Run: headless pygame with SDL's dummy video driver; simulated clock (each Clock.tick advances the game by its frame time, no real sleeping); random seed 0; keys injected as events and as key.get_pressed() state; no mouse input.
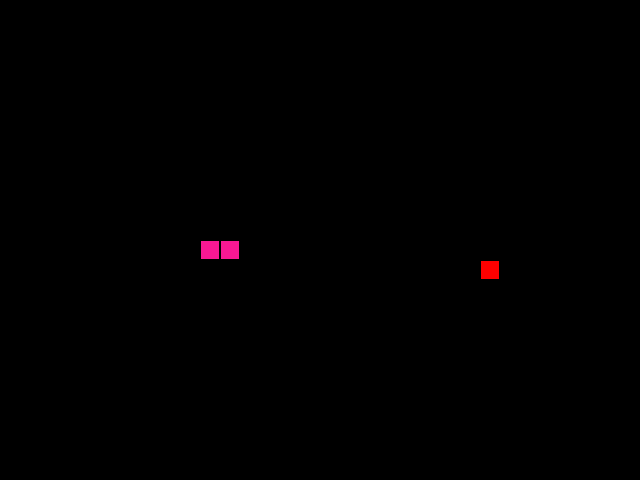
Frame 1 of 4 · flips 1–60 · no input
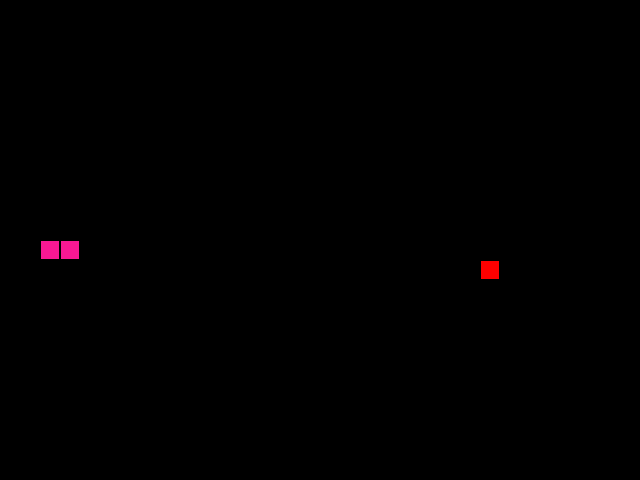
Frame 2 of 4 · flips 61–180 · tapped SPACE, RETURN · held RIGHT (→), D
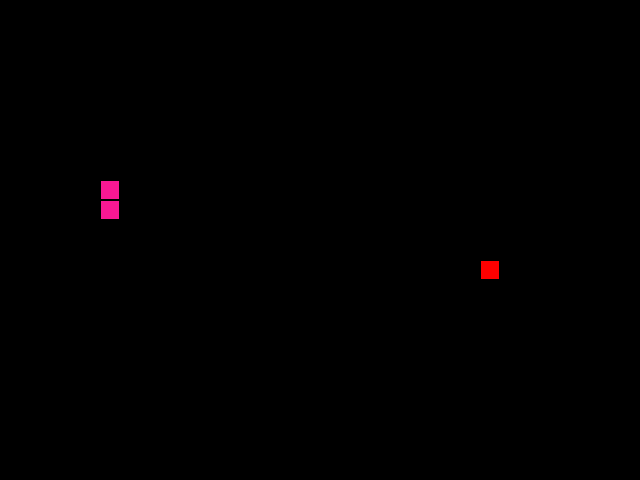
Frame 3 of 4 · flips 181–300 · held DOWN (↓), S
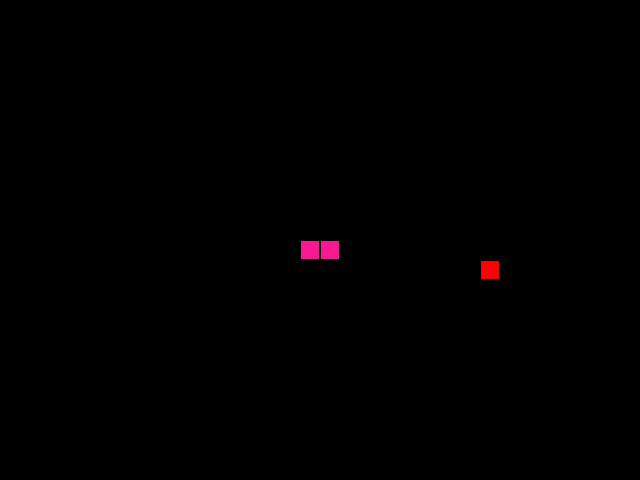
Frame 4 of 4 · flips 301–420 · held LEFT (←), A, UP (↑), W

The pygame program that drew these frames:

from random import choice, randrange

import pygame

# Константы для размеров поля и сетки:
SCREEN_WIDTH, SCREEN_HEIGHT = 640, 480
GRID_SIZE = 20
GRID_WIDTH = SCREEN_WIDTH // GRID_SIZE
GRID_HEIGHT = SCREEN_HEIGHT // GRID_SIZE

# Направления движения:
UP = (0, -1)
DOWN = (0, 1)
LEFT = (-1, 0)
RIGHT = (1, 0)

# Цвет фона - черный:
BOARD_BACKGROUND_COLOR = (0, 0, 0)

# Цвет границы ячейки
BORDER_COLOR = (0, 0, 0)

APPLE_COLOR = (255, 0, 0)
SNAKE_COLOR = (248, 24, 148)

# Цвет по умолчанию
DEFAULT_COLOR = (0, 255, 0)

# Скорость движения змейки:
SPEED = 10

# Настройка игрового окна:
screen = pygame.display.set_mode((SCREEN_WIDTH, SCREEN_HEIGHT), 0, 32)

# Заголовок окна игрового поля:
pygame.display.set_caption('Змейка')

# Настройка времени:
clock = pygame.time.Clock()


# Выход из игры
def handle_quit(event):
    """Прекращение игры при закрытии окна или нажатии клавиши 'escape'"""
    if event.type == pygame.QUIT or (event.type == pygame.KEYDOWN
                                     and event.key == pygame.K_ESCAPE):
        pygame.quit()
        raise SystemExit


def handle_keys(game_object):
    """Обработка действий пользователя"""
    for event in pygame.event.get():
        handle_quit(event)
        if event.type == pygame.KEYDOWN:
            if event.key == pygame.K_UP and game_object.direction != DOWN:
                game_object.next_direction = UP
            elif event.key == pygame.K_DOWN and game_object.direction != UP:
                game_object.next_direction = DOWN
            elif event.key == pygame.K_LEFT and game_object.direction != RIGHT:
                game_object.next_direction = LEFT
            elif event.key == pygame.K_RIGHT and game_object.direction != LEFT:
                game_object.next_direction = RIGHT


class GameObject:
    """Базовый класс общих атрибутов игровых объектов"""

    def __init__(self, position=(0, 0), body_color=DEFAULT_COLOR):
        self.position = position
        self.body_color = body_color

    def draw(self):
        """Абстрактный переопределяемый метод: отрисовка объектов целиком"""
        pass


class Apple(GameObject):
    """Унаследованный от GameObject класс: описание яблока и действий с ним"""

    def __init__(self):
        super().__init__(self.randomize_position())
        self.body_color = APPLE_COLOR

    def randomize_position(self):
        """Определение рандомных координат для отрисовки яблока"""
        first_stop = (GRID_WIDTH - 1) * GRID_SIZE
        second_stop = (GRID_HEIGHT - 1) * GRID_SIZE
        return (
            randrange(0, first_stop, GRID_SIZE),
            randrange(0, second_stop, GRID_SIZE)
        )

    def draw(self):
        """Отрисовка яблока"""
        rect = pygame.Rect(self.position, (GRID_SIZE, GRID_SIZE))
        pygame.draw.rect(screen, self.body_color, rect)
        pygame.draw.rect(screen, BORDER_COLOR, rect, 1)


class Snake(GameObject):
    """Унаследованный от GameObject класс: описание змейки и ее поведения"""

    def __init__(self):
        super().__init__(position=(SCREEN_WIDTH // 2, SCREEN_HEIGHT // 2))
        self.length = 1
        self.positions = [self.position]
        self.direction = RIGHT
        self.next_direction = None
        self.body_color = SNAKE_COLOR
        self.last = None

    def update_direction(self):
        """Метод обновления направления змейки после нажатия на кнопку"""
        if self.next_direction:
            self.direction = self.next_direction
            self.next_direction = None

    def get_head_position(self):
        """Позиция головы змейки"""
        return self.positions[0]

    def reset(self):
        """Сброс змейки после столкновения с собой"""
        self.__init__()  # Решила просто унаследовать атрибуты другого метода
        self.direction = choice([UP, DOWN, RIGHT, LEFT])

    def move(self):
        """Обновление движения змейки"""
        current_head = self.get_head_position()
        new_head = ((current_head[0] + self.direction[0] * GRID_SIZE)
                    % SCREEN_WIDTH, (current_head[1] + self.direction[1]
                    * GRID_SIZE) % SCREEN_HEIGHT)
        if new_head in self.positions:
            self.reset()
        else:
            self.positions.insert(0, new_head)
            if len(self.positions) > self.length:
                self.last = self.positions[-1]
                self.positions.pop()

    def draw(self):
        """Отрисовка змейки"""
        for position in self.positions:
            rect = pygame.Rect(position, (GRID_SIZE, GRID_SIZE))
            pygame.draw.rect(screen, self.body_color, rect)
            pygame.draw.rect(screen, BORDER_COLOR, rect, 1)
        """Затирание хвоста змейки"""
        if self.last:
            last_rect = pygame.Rect(self.last, (GRID_SIZE, GRID_SIZE))
            pygame.draw.rect(screen, BOARD_BACKGROUND_COLOR, last_rect)


def main():
    """Основной игровой цикл"""
    pygame.init()
    apple = Apple()
    snake = Snake()

    while True:
        clock.tick(SPEED)
        apple.draw()
        snake.draw()
        handle_keys(snake)
        snake.move()
        snake.update_direction()

        """Съедание яблока змейкой"""
        if snake.get_head_position() == apple.position:
            snake.length += 1
            apple.position = apple.randomize_position()
        pygame.display.update()
        screen.fill(BOARD_BACKGROUND_COLOR)


if __name__ == '__main__':
    main()
